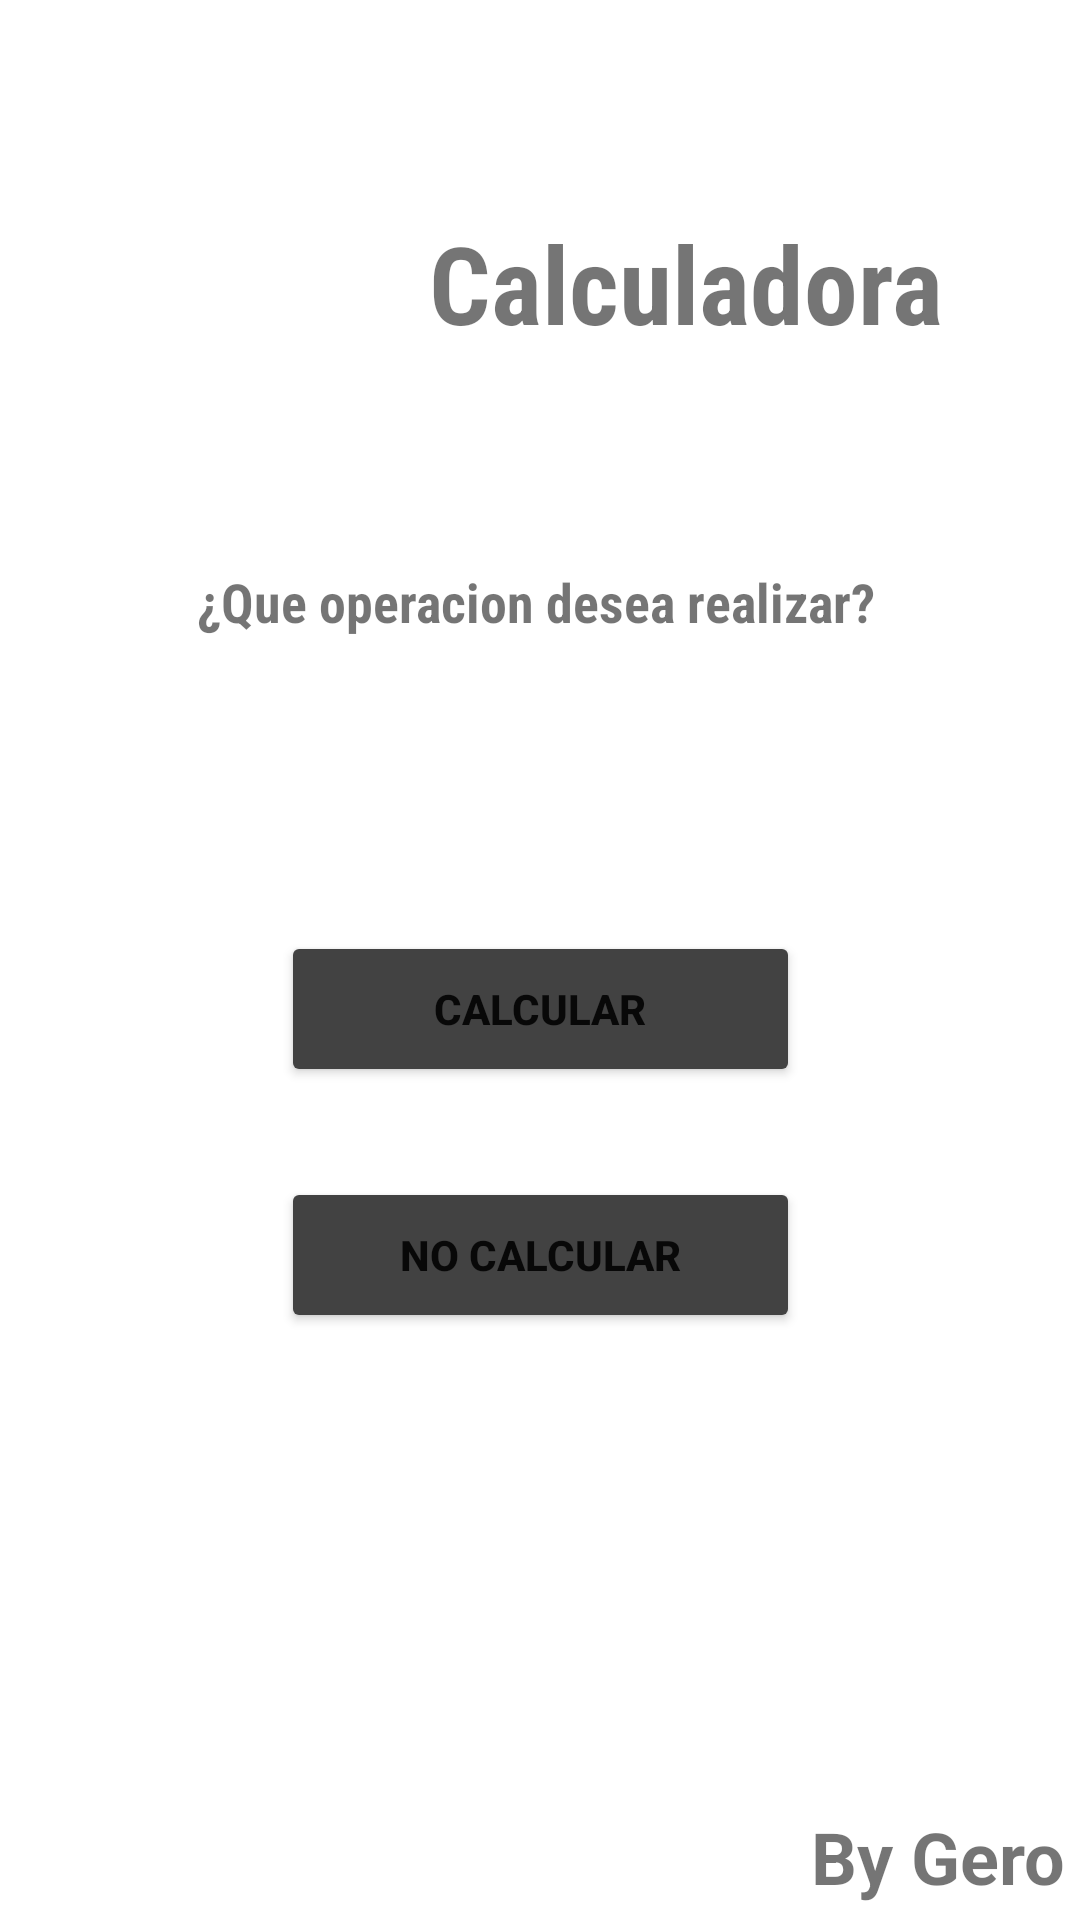

Write the Android layout XML for this screen, with the resource values it uses.
<!-- AndroidManifest.xml: application theme Theme.Calculadora -->
<!-- res/layout/activity_menu.xml -->
<?xml version="1.0" encoding="utf-8"?>
<androidx.constraintlayout.widget.ConstraintLayout xmlns:android="http://schemas.android.com/apk/res/android"
    xmlns:app="http://schemas.android.com/apk/res-auto"
    xmlns:tools="http://schemas.android.com/tools"
    android:layout_width="match_parent"
    android:layout_height="match_parent"
    tools:context=".Menu">

    <Button
        android:id="@+id/noCalcular"
        android:layout_width="173dp"
        android:layout_height="52dp"
        android:layout_marginTop="30dp"
        android:text="NO CALCULAR"
        android:textStyle="bold"
        app:backgroundTint="@color/cardview_dark_background"
        app:layout_constraintEnd_toEndOf="parent"
        app:layout_constraintStart_toStartOf="parent"
        app:layout_constraintTop_toBottomOf="@+id/calcular" />

    <TextView
        android:id="@+id/textView"
        android:layout_width="wrap_content"
        android:layout_height="wrap_content"
        android:layout_marginTop="70dp"
        android:fontFamily="sans-serif-condensed"
        android:text="Calculadora"
        android:textSize="36sp"
        android:textStyle="bold"
        app:layout_constraintStart_toEndOf="@+id/imageView"
        app:layout_constraintTop_toTopOf="parent" />

    <TextView
        android:id="@+id/textView2"
        android:layout_width="229dp"
        android:layout_height="52dp"
        android:layout_marginTop="70dp"
        android:fontFamily="sans-serif-condensed"
        android:text="¿Que operacion desea realizar?"
        android:textSize="18sp"
        android:textStyle="bold"
        app:layout_constraintEnd_toEndOf="parent"
        app:layout_constraintHorizontal_bias="0.5"
        app:layout_constraintStart_toStartOf="parent"
        app:layout_constraintTop_toBottomOf="@+id/textView" />

    <Button
        android:id="@+id/calcular"
        android:layout_width="173dp"
        android:layout_height="52dp"
        android:layout_marginTop="70dp"
        android:text="Calcular"
        android:textStyle="bold"
        app:backgroundTint="@color/cardview_dark_background"
        app:layout_constraintEnd_toEndOf="parent"
        app:layout_constraintHorizontal_bias="0.5"
        app:layout_constraintStart_toStartOf="parent"
        app:layout_constraintTop_toBottomOf="@+id/textView2" />

    <ImageView
        android:id="@+id/imageView"
        android:layout_width="88dp"
        android:layout_height="81dp"
        android:layout_marginStart="55dp"
        android:layout_marginLeft="55dp"
        android:layout_marginTop="55dp"
        app:layout_constraintStart_toStartOf="parent"
        app:layout_constraintTop_toTopOf="parent"
        app:srcCompat="@drawable/pngegg" />

    <TextView
        android:id="@+id/textView4"
        android:layout_width="wrap_content"
        android:layout_height="wrap_content"
        android:layout_marginEnd="5dp"
        android:layout_marginRight="5dp"
        android:layout_marginBottom="5dp"
        android:text="By Gero"
        android:textSize="24sp"
        android:textStyle="bold"
        app:layout_constraintBottom_toBottomOf="parent"
        app:layout_constraintEnd_toEndOf="parent" />
</androidx.constraintlayout.widget.ConstraintLayout>
<!-- resources referenced by this layout -->
<resources>
  <style name="Theme.Calculadora" parent="Theme.MaterialComponents.DayNight.DarkActionBar">
          
          <item name="colorPrimary">@color/purple_500</item>
          <item name="colorPrimaryVariant">@color/purple_700</item>
          <item name="colorOnPrimary">@color/white</item>
          
          <item name="colorSecondary">@color/teal_200</item>
          <item name="colorSecondaryVariant">@color/teal_700</item>
          <item name="colorOnSecondary">@color/black</item>
          
          <item name="android:statusBarColor" tools:targetApi="l">?attr/colorPrimaryVariant</item>
          
      </style>
  <!-- not gathered from this repository: default colours our renderer supplied (Android Studio template values) -->
  <color name="purple_500">#FF6200EE</color>
  <color name="purple_700">#FF3700B3</color>
  <color name="teal_200">#FF03DAC5</color>
  <color name="teal_700">#FF018786</color>
  <color name="black">#FF000000</color>
  <color name="white">#FFFFFFFF</color>
</resources>
